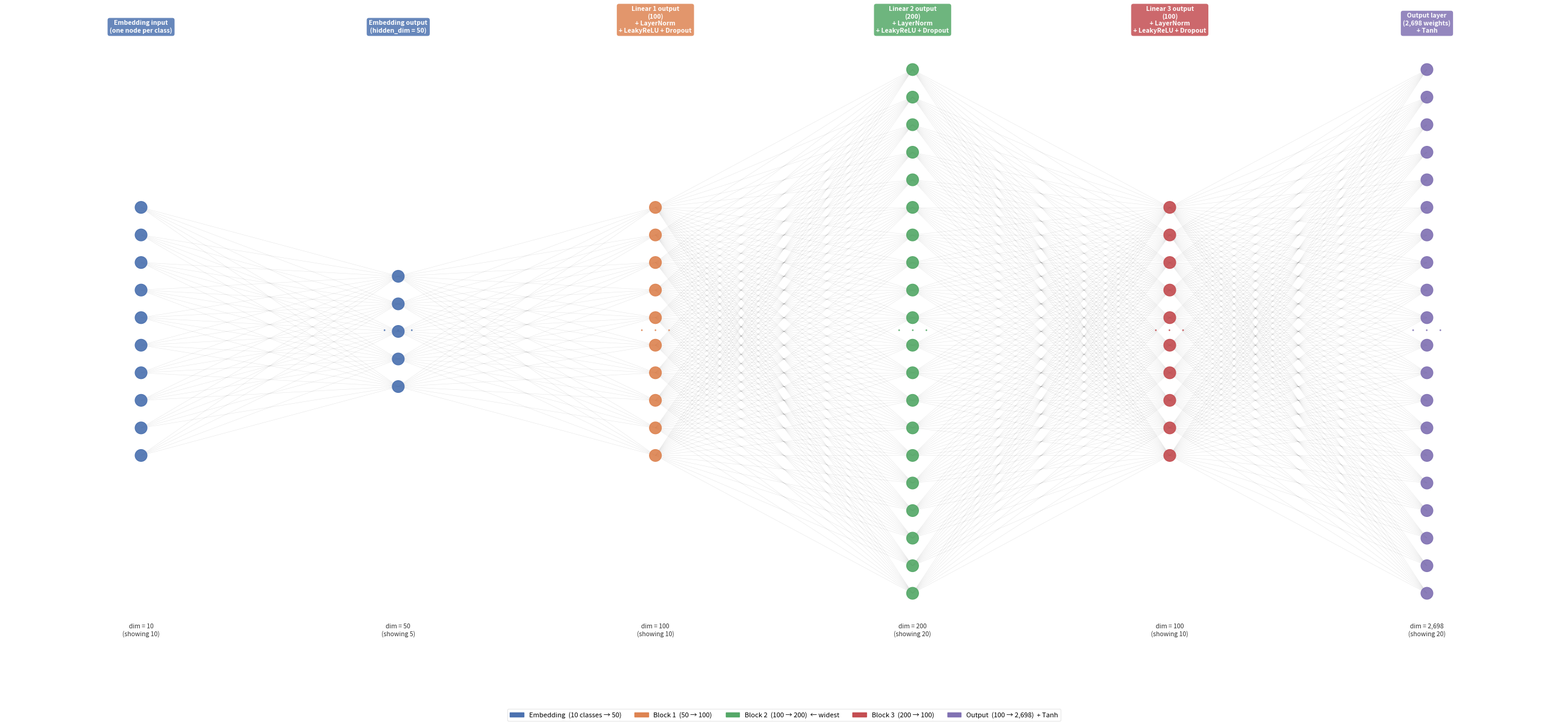

The script that saved this image:
"""
Visualize the LinearHypernetwork architecture using NetworkX.

Architecture (hidden_dim=50, num_classes=10):
  Embedding(10→50) -> Linear(50→100) -> Linear(100→200) -> Linear(200→100) -> Linear(100→W)
  Each linear block: Linear + LayerNorm + LeakyReLU + Dropout
"""

import networkx as nx
import matplotlib.pyplot as plt
import matplotlib.patches as mpatches

# ── Config ────────────────────────────────────────────────────────────────────
NUM_CLASSES    = 10
HIDDEN_DIM     = 50
WEIGHT_VEC_LEN = 2698   # LeNet-5 total params; adjust if different

# Scale node count proportionally to actual dim, relative to the largest
# hidden layer (200). Output layer is capped at the same max.
REF_DIM  = HIDDEN_DIM * 4   # 200 — largest hidden dim
MAX_SHOW = 20               # nodes drawn for the reference layer

def n_show(actual_dim, force=None):
    if force is not None:
        return force
    n = round(actual_dim / REF_DIM * MAX_SHOW)
    return max(3, min(MAX_SHOW, n))

# Layer definitions: (label, actual_dim, color, forced_n_show or None)
LAYERS = [
    ("Embedding input\n(one node per class)",
     NUM_CLASSES,      "#4C72B0", NUM_CLASSES),   # show all 10 class tokens

    ("Embedding output\n(hidden_dim = 50)",
     HIDDEN_DIM,       "#4C72B0", None),

    ("Linear 1 output\n(100)\n+ LayerNorm\n+ LeakyReLU + Dropout",
     HIDDEN_DIM * 2,   "#DD8452", None),

    ("Linear 2 output\n(200)\n+ LayerNorm\n+ LeakyReLU + Dropout",
     HIDDEN_DIM * 4,   "#55A868", None),

    ("Linear 3 output\n(100)\n+ LayerNorm\n+ LeakyReLU + Dropout",
     HIDDEN_DIM * 2,   "#C44E52", None),

    (f"Output layer\n({WEIGHT_VEC_LEN:,} weights)\n+ Tanh",
     WEIGHT_VEC_LEN,   "#8172B3", MAX_SHOW),       # cap output, add ellipsis
]

# Pre-compute how many nodes to draw per layer
layer_n = [n_show(dim, force) for _, dim, _, force in LAYERS]

# ── Build graph ───────────────────────────────────────────────────────────────
G = nx.DiGraph()
pos = {}
node_colors = []
layer_node_lists = []

max_n = max(layer_n)

for col, ((label, actual_dim, color, _), n) in enumerate(zip(LAYERS, layer_n)):
    node_ids = [f"L{col}_n{r}" for r in range(n)]
    layer_node_lists.append(node_ids)

    # Center each column vertically within the global max height
    y_positions = [r - (n - 1) / 2.0 for r in range(n)]
    for node, y in zip(node_ids, y_positions):
        G.add_node(node)
        pos[node] = (col * 3.5, y)
        node_colors.append(color)

# Fully-connected edges between adjacent layers
for col in range(len(LAYERS) - 1):
    for src in layer_node_lists[col]:
        for dst in layer_node_lists[col + 1]:
            G.add_edge(src, dst)

# ── Draw ──────────────────────────────────────────────────────────────────────
fig, ax = plt.subplots(figsize=(26, 12))

nx.draw_networkx_nodes(G, pos, ax=ax,
                       node_color=node_colors, node_size=200, alpha=0.92)
nx.draw_networkx_edges(G, pos, ax=ax,
                       edge_color="black", alpha=0.10,
                       arrows=False, width=0.4)

# ── Per-layer annotations ─────────────────────────────────────────────────────
y_label_top    =  max_n / 2.0 + 0.8
y_label_bottom = -max_n / 2.0 - 0.6

for col, ((label, actual_dim, color, _), n) in enumerate(zip(LAYERS, layer_n)):
    x = col * 3.5

    # Header box above the column
    ax.text(x, y_label_top, label,
            ha='center', va='bottom', fontsize=7.5, color='white', fontweight='bold',
            bbox=dict(boxstyle='round,pad=0.35', facecolor=color, alpha=0.85, edgecolor='none'))

    # Actual dimension below the column
    ax.text(x, y_label_bottom, f"dim = {actual_dim:,}\n(showing {n})",
            ha='center', va='top', fontsize=7.5, color='#333333')

    # Ellipsis in the middle if we're truncating
    if actual_dim > n:
        ax.text(x, 0, "·  ·  ·",
                ha='center', va='center', fontsize=16, color=color, alpha=0.85)

# ── Legend ────────────────────────────────────────────────────────────────────
legend_items = [
    mpatches.Patch(color="#4C72B0", label=f"Embedding  (10 classes → {HIDDEN_DIM})"),
    mpatches.Patch(color="#DD8452", label="Block 1  (50 → 100)"),
    mpatches.Patch(color="#55A868", label="Block 2  (100 → 200)  ← widest"),
    mpatches.Patch(color="#C44E52", label="Block 3  (200 → 100)"),
    mpatches.Patch(color="#8172B3", label=f"Output  (100 → {WEIGHT_VEC_LEN:,})  + Tanh"),
]
ax.legend(handles=legend_items, loc='lower center', ncol=5, fontsize=8,
          framealpha=0.4, bbox_to_anchor=(0.5, -0.12))

ax.axis('off')
plt.tight_layout()
plt.savefig("linear_hnet_architecture.png", dpi=150, bbox_inches='tight')
plt.show()
print("Saved → linear_hnet_architecture.png")
